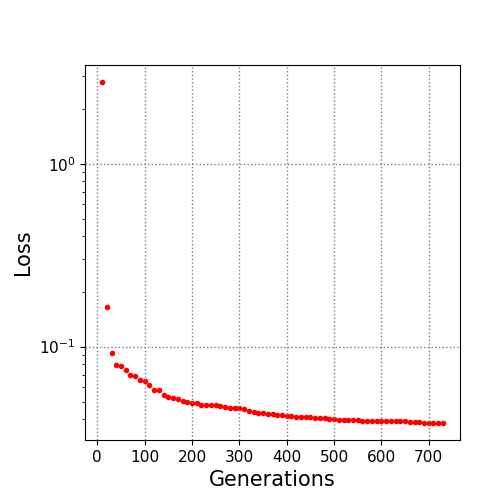

Data behind this chart, as committed beside it:
10.0, 2.795988
20.0, 0.1656
30.0, 0.09176
40.0, 0.07899
50.0, 0.07815
60.0, 0.07446
70.0, 0.0698
80.0, 0.06925
90.0, 0.066
100.0, 0.06469
110.0, 0.06156
120.0, 0.05825
130.0, 0.05787
140.0, 0.0541
150.0, 0.05331
160.0, 0.05213
170.0, 0.05158
180.0, 0.0503
190.0, 0.04996
200.0, 0.04929
210.0, 0.04895
220.0, 0.04822
230.0, 0.04802
240.0, 0.04771
250.0, 0.04771
260.0, 0.04737
270.0, 0.04661
280.0, 0.04637
290.0, 0.04632
300.0, 0.046
310.0, 0.0455
320.0, 0.04426
330.0, 0.04394
340.0, 0.04353
350.0, 0.04327
360.0, 0.04297
370.0, 0.04258
380.0, 0.04203
390.0, 0.04203
400.0, 0.04184
410.0, 0.04174
420.0, 0.04135
430.0, 0.04134
440.0, 0.04113
450.0, 0.041
460.0, 0.04087
470.0, 0.04065
480.0, 0.04059
490.0, 0.04042
500.0, 0.04003
510.0, 0.0399
520.0, 0.0397
530.0, 0.03948
540.0, 0.03944
550.0, 0.03944
560.0, 0.03943
570.0, 0.03936
580.0, 0.0393
590.0, 0.03929
600.0, 0.03923
610.0, 0.03918
... 12 more rows
